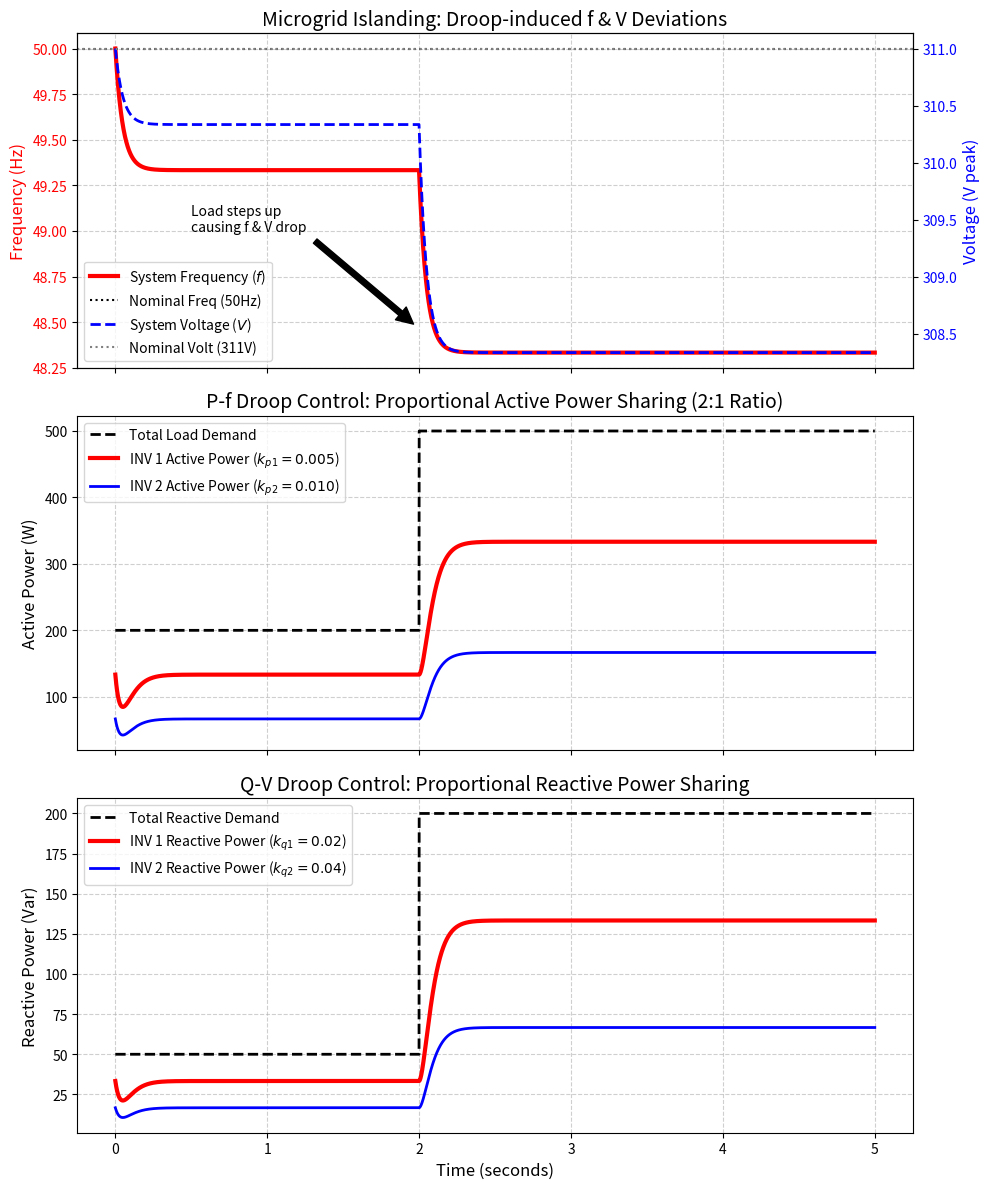

Reproduce this figure in Python.
import numpy as np
import pandas as pd
import matplotlib
matplotlib.use('Agg')
import matplotlib.pyplot as plt
import os

# Ensure the directory exists
output_dir = r"D:\cowork\教材\chs-books-v2\books\photovoltaic-system-modeling-control\assets\ch04"
os.makedirs(output_dir, exist_ok=True)

# 微电网孤岛运行与下垂控制 (Microgrid Islanding & Droop Control)
# 场景：主电网断电，两台光伏/储能逆变器组成孤岛微电网。
# 利用 P-f 和 Q-V 下垂控制实现无通信的功率均分。

# 1. 模拟参数设定
t_end = 5.0 # 秒
dt = 0.001
time = np.arange(0, t_end, dt)
N = len(time)

# 额定参数
f_nom = 50.0 # Hz
V_nom = 311.0 # V peak

# 逆变器参数 (Droop coefficients)
# 逆变器 1 (大容量)
kp1 = 0.005 # P-f 下垂系数 Hz/W
kq1 = 0.02  # Q-V 下垂系数 V/Var
# 逆变器 2 (小容量)
kp2 = 0.01  # P-f 下垂系数 Hz/W (是1的两倍，代表容量是1的一半)
kq2 = 0.04  # Q-V 下垂系数 V/Var

# 2. 负荷需求 (Load Demand)
P_load = np.ones(N) * 200.0 # 初始总有功需求 200W
Q_load = np.ones(N) * 50.0  # 初始总无功需求 50Var

# t=2.0s 投入一个大负载
P_load[time >= 2.0] += 300.0 # 总有功 500W
Q_load[time >= 2.0] += 150.0 # 总无功 200Var

# 3. 动态状态变量
f_sys = np.ones(N) * f_nom
V_sys = np.ones(N) * V_nom

P1 = np.zeros(N)
Q1 = np.zeros(N)
P2 = np.zeros(N)
Q2 = np.zeros(N)

# 初始稳态功率
P1[0] = 200.0 * (1/kp1) / (1/kp1 + 1/kp2)
P2[0] = 200.0 * (1/kp2) / (1/kp1 + 1/kp2)
Q1[0] = 50.0 * (1/kq1) / (1/kq1 + 1/kq2)
Q2[0] = 50.0 * (1/kq2) / (1/kq1 + 1/kq2)

# 低通滤波器时间常数 (模拟逆变器功率测量的延迟)
tau = 0.05 

for i in range(1, N):
    # a. 下垂控制方程 (Droop Equations)
    # f = f_nom - kp * P
    # V = V_nom - kq * Q
    
    # 物理上，所有逆变器连在一起，系统频率和电压必须是一致的
    # f_sys = f_nom - kp1*P1 = f_nom - kp2*P2
    # P1 + P2 = P_load
    
    # 我们用动态过程模拟这种收敛
    # 假设微电网的频率响应由等效惯性或逆变器群控制产生
    # P_sys_gen = P1 + P2
    # df/dt ~ (P_sys_gen - P_load)
    
    # 这里使用一种简化的准稳态代数逼近，加上低通滤波模拟暂态
    # 稳态时：P1 = (f_nom - f) / kp1, P2 = (f_nom - f) / kp2
    # (f_nom - f)*(1/kp1 + 1/kp2) = P_load
    f_target = f_nom - P_load[i] / (1/kp1 + 1/kp2)
    V_target = V_nom - Q_load[i] / (1/kq1 + 1/kq2)
    
    # 频率和电压的惯性演进
    f_sys[i] = f_sys[i-1] + (f_target - f_sys[i-1]) * (dt / tau)
    V_sys[i] = V_sys[i-1] + (V_target - V_sys[i-1]) * (dt / tau)
    
    # 逆变器根据感知到的电网频率和电压，自动调整输出功率
    P1_target = (f_nom - f_sys[i]) / kp1
    P2_target = (f_nom - f_sys[i]) / kp2
    
    Q1_target = (V_nom - V_sys[i]) / kq1
    Q2_target = (V_nom - V_sys[i]) / kq2
    
    P1[i] = P1[i-1] + (P1_target - P1[i-1]) * (dt / tau)
    P2[i] = P2[i-1] + (P2_target - P2[i-1]) * (dt / tau)
    
    Q1[i] = Q1[i-1] + (Q1_target - Q1[i-1]) * (dt / tau)
    Q2[i] = Q2[i-1] + (Q2_target - Q2[i-1]) * (dt / tau)

# 4. 绘图
fig, (ax1, ax2, ax3) = plt.subplots(3, 1, figsize=(10, 12), sharex=True)

# A. 孤岛微电网系统频率与电压 (System f and V)
ax1.plot(time, f_sys, 'r-', linewidth=3, label='System Frequency ($f$)')
ax1.axhline(f_nom, color='k', linestyle=':', label='Nominal Freq (50Hz)')

ax1_twin = ax1.twinx()
ax1_twin.plot(time, V_sys, 'b--', linewidth=2, label='System Voltage ($V$)')
ax1_twin.axhline(V_nom, color='gray', linestyle=':', label='Nominal Volt (311V)')

ax1.set_ylabel('Frequency (Hz)', color='r', fontsize=12)
ax1_twin.set_ylabel('Voltage (V peak)', color='b', fontsize=12)
ax1.tick_params(axis='y', labelcolor='r')
ax1_twin.tick_params(axis='y', labelcolor='b')

lines_1, labels_1 = ax1.get_legend_handles_labels()
lines_2, labels_2 = ax1_twin.get_legend_handles_labels()
ax1.legend(lines_1 + lines_2, labels_1 + labels_2, loc='lower left')
ax1.set_title('Microgrid Islanding: Droop-induced f & V Deviations', fontsize=14)
ax1.grid(True, linestyle='--', alpha=0.6)

ax1.annotate('Load steps up\ncausing f & V drop', xy=(2.0, f_sys[int(2.1/dt)]), xytext=(0.5, 49.0),
             arrowprops=dict(facecolor='black', shrink=0.05))

# B. 有功功率自动按比例均分 (Active Power Sharing)
ax2.plot(time, P_load, 'k--', linewidth=2, label='Total Load Demand')
ax2.plot(time, P1, 'r-', linewidth=3, label='INV 1 Active Power ($k_{p1}=0.005$)')
ax2.plot(time, P2, 'b-', linewidth=2, label='INV 2 Active Power ($k_{p2}=0.010$)')

ax2.set_ylabel('Active Power (W)', fontsize=12)
ax2.set_title('P-f Droop Control: Proportional Active Power Sharing (2:1 Ratio)', fontsize=14)
ax2.legend(loc='upper left')
ax2.grid(True, linestyle='--', alpha=0.6)

# C. 无功功率自动按比例均分 (Reactive Power Sharing)
ax3.plot(time, Q_load, 'k--', linewidth=2, label='Total Reactive Demand')
ax3.plot(time, Q1, 'r-', linewidth=3, label='INV 1 Reactive Power ($k_{q1}=0.02$)')
ax3.plot(time, Q2, 'b-', linewidth=2, label='INV 2 Reactive Power ($k_{q2}=0.04$)')

ax3.set_xlabel('Time (seconds)', fontsize=12)
ax3.set_ylabel('Reactive Power (Var)', fontsize=12)
ax3.set_title('Q-V Droop Control: Proportional Reactive Power Sharing', fontsize=14)
ax3.legend(loc='upper left')
ax3.grid(True, linestyle='--', alpha=0.6)

plt.tight_layout()
plt.savefig(os.path.join(output_dir, "droop_control_sim.png"), dpi=300, bbox_inches='tight')

# 生成对比表格
# 提取稳态值
idx_1 = int(1.5 / dt) # t=1.5s
idx_2 = int(4.5 / dt) # t=4.5s

history = [
    {'Scenario': 'Light Load (t<2s)', 'Sys Freq (Hz)': round(f_sys[idx_1], 2), 'Sys Volt (V)': round(V_sys[idx_1], 1), 'INV1 Power (W)': round(P1[idx_1], 1), 'INV2 Power (W)': round(P2[idx_1], 1), 'Power Sharing Ratio': f"{round(P1[idx_1]/P2[idx_1], 1)}:1"},
    {'Scenario': 'Heavy Load (t>2s)', 'Sys Freq (Hz)': round(f_sys[idx_2], 2), 'Sys Volt (V)': round(V_sys[idx_2], 1), 'INV1 Power (W)': round(P1[idx_2], 1), 'INV2 Power (W)': round(P2[idx_2], 1), 'Power Sharing Ratio': f"{round(P1[idx_2]/P2[idx_2], 1)}:1"}
]

df = pd.DataFrame(history)
md_table = df.to_markdown(index=False)
with open(os.path.join(output_dir, "droop_table.md"), "w", encoding="utf-8") as f:
    f.write(md_table)

# 占位图生成
def create_schematic(path, title, description):
    from PIL import Image, ImageDraw, ImageFont
    img = Image.new('RGB', (1024, 512), color=(240, 245, 250))
    d = ImageDraw.Draw(img)
    d.rectangle([10, 10, 1014, 502], outline=(100, 100, 150), width=3)
    try: font_title = ImageFont.truetype('arial.ttf', 36); font_desc = ImageFont.truetype('arial.ttf', 24)
    except: font_title = ImageFont.load_default(); font_desc = ImageFont.load_default()
    d.text((40, 40), title, fill=(20, 40, 100), font=font_title)
    
    words = description.split()
    lines, current_line = [], []
    for word in words:
        current_line.append(word)
        if len(current_line) > 12: lines.append(' '.join(current_line)); current_line = []
    if current_line: lines.append(' '.join(current_line))
        
    y_offset = 120
    for line in lines:
        d.text((40, y_offset), line, fill=(50, 50, 50), font=font_desc)
        y_offset += 35
    img.save(path)

create_schematic(os.path.join(output_dir, "problem_nano.png"), "Ch04: Microgrid Droop Control", "Diagram showing an isolated microgrid cut off from the main grid. Two inverters are powering a city. They have no communication wire between them, but they perfectly share the load by 'listening' to the tiny drops in frequency and voltage.")

print("Files generated successfully.")
